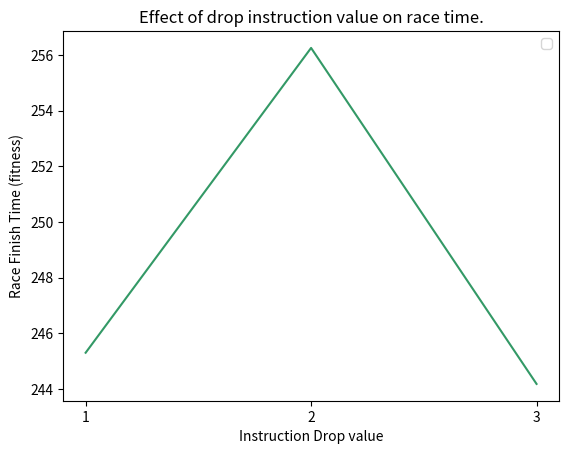

Here is the Python script that generated this plot:
# importing the required module
import matplotlib.pyplot as plt

x_vals_1 = [1,2,3]
y_vals_1 = [245.305, 256.252, 244.185]
plt.plot(x_vals_1, y_vals_1, color=[0.2,0.6,0.4], linestyle="-")

plt.ylabel('Race Finish Time (fitness)')
plt.xlabel(r'Instruction Drop value')
plt.title('Effect of drop instruction value on race time.')
plt.xticks(x_vals_1)

plt.legend()

# function to show the plot
plt.show()
